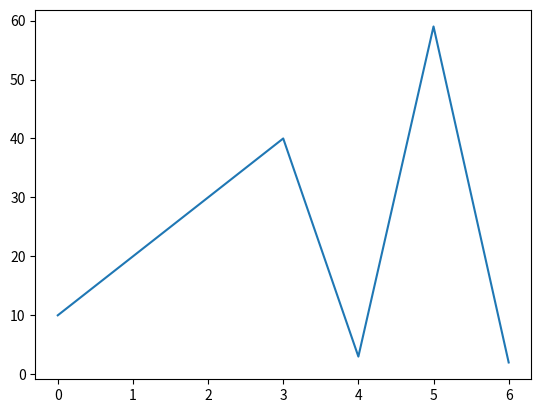

Generate this figure with matplotlib:
import matplotlib.pyplot as plt
measure_data = [10, 20, 30, 40, 3, 59, 2]
plt.plot(measure_data)
plt.show()

measure_data_str = [str(i) for i in measure_data]

with open("data.txt", 'w') as outfile:
    outfile.write("\n".join(measure_data_str))
